Run: headless pygame with SDL's dummy video driver; simulated clock (each Clock.tick advances the game by its frame time, no real sleeping); random seed 0; keys injected as events and as key.get_pressed() state; no mouse input.
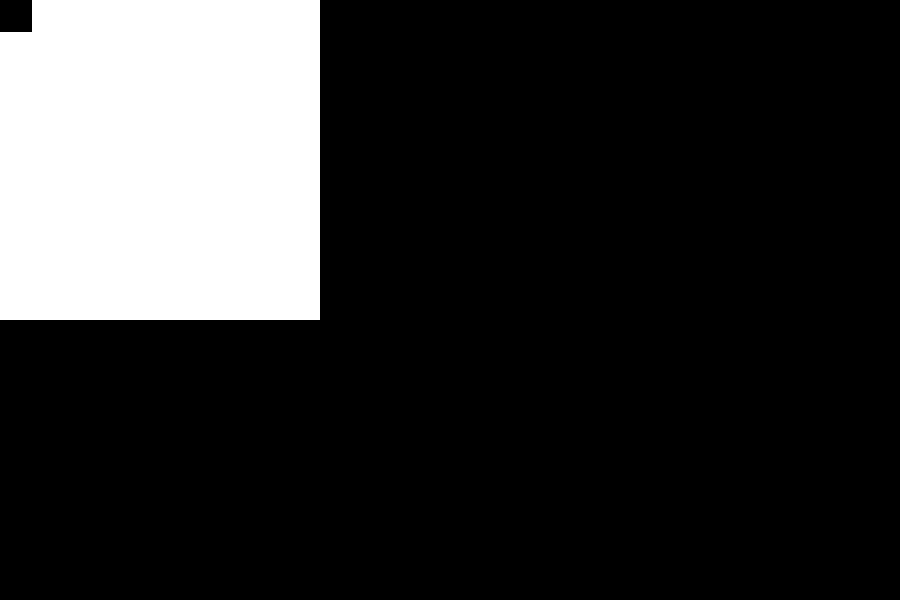
Frame 1 of 4 · flips 1–60 · no input
Frame 2 of 4 · flips 61–180 · tapped SPACE, RETURN · held RIGHT (→), D · screen unchanged from frame 1, image omitted
Frame 3 of 4 · flips 181–300 · held DOWN (↓), S · screen unchanged from frame 2, image omitted
Frame 4 of 4 · flips 301–420 · held LEFT (←), A, UP (↑), W · screen unchanged from frame 3, image omitted

The pygame program that drew these frames:

from __future__ import annotations

import pygame
from pygame.event import Event
from pygame.surface import Surface

from typing import List, Tuple

Color = Tuple[int, int, int] | Tuple[int, int, int, int]


# Define a tile class, from which all tiles will inherit
class Tile:
	"""
	A tile represent an object on the map.
	"""

	__slots__ = 'baseColor', 'color'

	def __init__(self):
		self.baseColor: Color = (0, 0, 0)
		self.color: Color = self.baseColor
	
	def render(self, screen: Surface, x: int, y: int) -> None:
		"""
		Render the tile on the screen.
		"""
		pygame.draw.rect(screen, self.color, (x, y, 32, 32))

	def on_level_start(self):
		pass

	def on_powered(self):
		pass

	def on_unpowered(self):
		pass

class TileEmpty(Tile):
	"""
	A tile that does nothing.
	"""
	def __init__(self):
		self.baseColor: Color = (255, 255, 255)
		self.color: Color = self.baseColor


# Define a level class
class Level:
	"""
	A level is composed of a grid, with :
	 - A default arrangement
	 - A clear condition
	"""
	__slots__ = {'grid': List[List[Tile]]}

	currLevel: Level

	def __init__(self):
		self.grid: List[List[Tile]] = [[TileEmpty() for _ in range(10)] for _ in range(10)]

		self.grid[0][0] = Tile()

		Level.currLevel = self

	def render(self, screen: Surface) -> None:
		"""
		Render the level on the screen.
		"""
		for x in range(10):
			for y in range(10):
				self.grid[x][y].render(screen, x * 32, y * 32)




# Define the main game object
class Instance:
	def __init__(self) -> None:
		self._running = True
		self.size = self.weight, self.height = 900, 600
		self._display_surf = pygame.display.set_mode(self.size, pygame.HWSURFACE | pygame.DOUBLEBUF)
		pygame.display.set_caption('Nexus of Light')

	def on_init(self) -> None:
		pygame.init()
		self._running = True

	def on_event(self, event: Event) -> None:
		match event.type:
			case pygame.QUIT:
				self._running = False

	def on_loop(self) -> None:
		pass

	def on_render(self) -> None:
		self._display_surf.fill((0, 0, 0))

		Level.currLevel.render(self._display_surf)

		pygame.display.update()

	def on_cleanup(self) -> None:
		pygame.quit()

	def on_execute(self) -> None:
		if self.on_init() == False:
			self._running = False

		while (self._running):
			for event in pygame.event.get():
				self.on_event(event)

			self.on_loop()
			self.on_render()

		self.on_cleanup()

# Main
if __name__ == "__main__":
	Level()

	NexusOfLight = Instance()



	NexusOfLight.on_execute()
